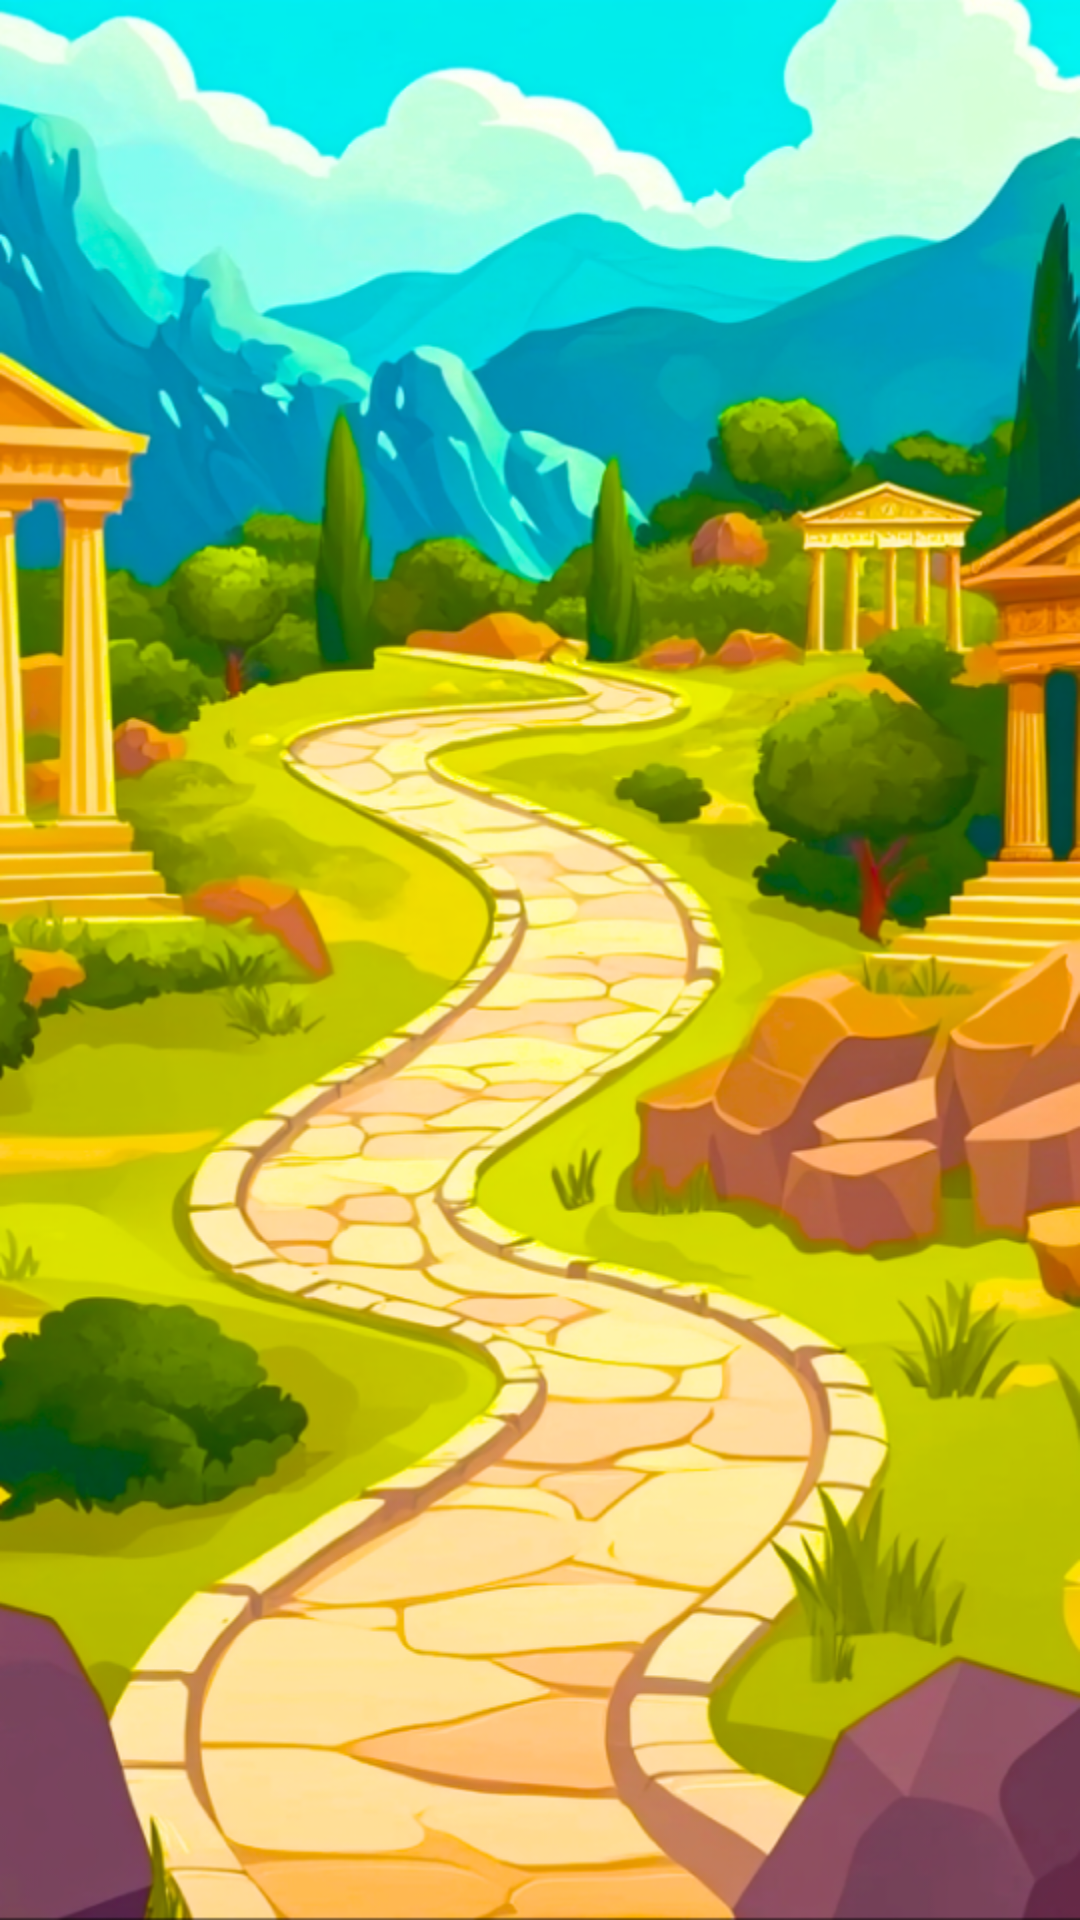

The Android layout XML behind this screen, and the referenced resources:
<!-- AndroidManifest.xml: application theme Theme.DivinePower -->
<!-- res/layout/activity_menu.xml -->
<?xml version="1.0" encoding="utf-8"?>
<androidx.constraintlayout.widget.ConstraintLayout xmlns:android="http://schemas.android.com/apk/res/android"
    xmlns:app="http://schemas.android.com/apk/res-auto"
    xmlns:tools="http://schemas.android.com/tools"
    android:layout_width="match_parent"
    android:layout_height="match_parent"
    tools:context=".view.menu.MenuActivity">

    <ImageView
        android:id="@+id/background_main"
        android:layout_width="0dp"
        android:layout_height="0dp"
        android:background="@drawable/background_menu_activity"
        android:contentDescription="@string/background_game"
        app:layout_constraintBottom_toBottomOf="parent"
        app:layout_constraintEnd_toEndOf="parent"
        app:layout_constraintStart_toStartOf="parent"
        app:layout_constraintTop_toTopOf="parent" />

    <androidx.constraintlayout.widget.ConstraintLayout
        android:id="@+id/control_button"
        android:layout_width="0dp"
        android:layout_height="wrap_content"
        android:orientation="horizontal"
        android:visibility="gone"
        app:layout_constraintEnd_toEndOf="parent"
        app:layout_constraintStart_toStartOf="parent"
        app:layout_constraintTop_toTopOf="parent">

        <ImageView
            android:id="@+id/btn_home"
            android:layout_width="wrap_content"
            android:layout_height="wrap_content"
            android:layout_marginStart="15dp"
            android:layout_marginTop="15dp"
            android:background="@drawable/back_btn"
            android:clickable="true"
            android:contentDescription="@string/back_btn"
            android:focusable="true"
            android:visibility="gone"
            app:layout_constraintStart_toStartOf="parent"
            app:layout_constraintTop_toTopOf="parent" />

        <ImageView
            android:id="@+id/btn_settings"
            android:layout_width="wrap_content"
            android:layout_height="wrap_content"
            android:layout_marginTop="15dp"
            android:layout_marginEnd="15dp"
            android:background="@drawable/settings_btn"
            android:clickable="true"
            android:contentDescription="@string/back_btn"
            android:focusable="true"
            app:layout_constraintEnd_toEndOf="parent"
            app:layout_constraintTop_toTopOf="parent" />

    </androidx.constraintlayout.widget.ConstraintLayout>

    <androidx.constraintlayout.widget.ConstraintLayout
        android:id="@+id/list_buttons_games"
        android:layout_width="0dp"
        android:layout_height="0dp"
        android:orientation="horizontal"
        android:visibility="gone"
        app:layout_constraintBottom_toBottomOf="parent"
        app:layout_constraintEnd_toEndOf="parent"
        app:layout_constraintStart_toStartOf="parent"
        app:layout_constraintTop_toBottomOf="@+id/control_button">

        <ImageView
            android:id="@+id/btn_three_game"
            android:layout_width="wrap_content"
            android:layout_height="wrap_content"
            android:layout_marginEnd="20dp"
            android:background="@drawable/three_game_btn"
            android:clickable="true"
            android:contentDescription="@string/three_game_btn"
            android:focusable="true"
            app:layout_constraintEnd_toEndOf="parent"
            app:layout_constraintTop_toTopOf="parent" />

        <ImageView
            android:id="@+id/btn_second_game"
            android:layout_width="wrap_content"
            android:layout_height="wrap_content"
            android:layout_marginStart="20dp"
            android:background="@drawable/second_game_btn"
            android:clickable="true"
            android:contentDescription="@string/second_game_btn"
            android:focusable="true"
            app:layout_constraintStart_toStartOf="parent"
            app:layout_constraintTop_toBottomOf="@+id/btn_three_game" />

        <ImageView
            android:id="@+id/btn_first_game"
            android:layout_width="200dp"
            android:layout_height="200dp"
            android:layout_marginEnd="20dp"
            android:background="@drawable/first_game_btn"
            android:clickable="true"
            android:contentDescription="@string/first_game_btn"
            android:focusable="true"
            app:layout_constraintBottom_toBottomOf="parent"
            app:layout_constraintEnd_toEndOf="parent"
            app:layout_constraintTop_toBottomOf="@+id/btn_second_game" />

    </androidx.constraintlayout.widget.ConstraintLayout>

    <TextView
        android:id="@+id/title_offers"
        android:layout_width="wrap_content"
        android:layout_height="wrap_content"
        android:clickable="true"
        android:focusable="true"
        android:fontFamily="@font/im_fell_double_pica"
        android:shadowColor="@color/black"
        android:shadowDx="-7"
        android:shadowDy="-15"
        android:shadowRadius="10"
        android:text="@string/title_offers"
        android:textColor="@color/white"
        android:textSize="@dimen/sp45"
        android:textStyle="bold"
        android:visibility="gone"
        app:layout_constraintBottom_toTopOf="@+id/games_offer_wall_list"
        app:layout_constraintEnd_toEndOf="parent"
        app:layout_constraintStart_toStartOf="parent"
        app:layout_constraintTop_toTopOf="parent" />

    <androidx.recyclerview.widget.RecyclerView
        android:id="@+id/games_offer_wall_list"
        android:layout_width="0dp"
        android:layout_height="wrap_content"
        android:layout_gravity="center"
        android:orientation="vertical"
        android:padding="@dimen/dp10"
        android:visibility="gone"
        app:layout_constraintBottom_toBottomOf="parent"
        app:layout_constraintEnd_toEndOf="parent"
        app:layout_constraintStart_toStartOf="parent"
        app:layout_constraintTop_toTopOf="parent" />

</androidx.constraintlayout.widget.ConstraintLayout>
<!-- resources referenced by this layout -->
<resources>
  <dimen name="dp10">10dp</dimen>
  <dimen name="sp45">45sp</dimen>
  <!-- drawable back_btn: png bitmap (drawable, 4719 bytes) -->
  <!-- drawable background_menu_activity: png bitmap (drawable, 662498 bytes) -->
  <!-- drawable first_game_btn: webp bitmap (drawable, 7478 bytes) -->
  <!-- drawable second_game_btn: webp bitmap (drawable, 8270 bytes) -->
  <!-- drawable settings_btn: png bitmap (drawable, 5378 bytes) -->
  <!-- drawable three_game_btn: webp bitmap (drawable, 6698 bytes) -->
  <string name="back_btn">back button</string>
  <string name="background_game">background_block_game</string>
  <string name="first_game_btn">MemorizeGame</string>
  <string name="second_game_btn">FindCardsGame</string>
  <string name="three_game_btn">PuzzleGame</string>
  <string name="title_offers">Best Offers</string>
  <style name="Theme.DivinePower" parent="Base.Theme.DivinePower" />
  <style name="Base.Theme.DivinePower" parent="Theme.Material3.DayNight.NoActionBar">
          <item name="android:windowNoTitle">true</item>
          <item name="android:windowFullscreen">true</item>
          <item name="android:windowBackground">@color/black</item>
      </style>
  <!-- not gathered from this repository: default colours our renderer supplied (Android Studio template values) -->
  <color name="black">#FF000000</color>
  <color name="white">#FFFFFFFF</color>
</resources>
